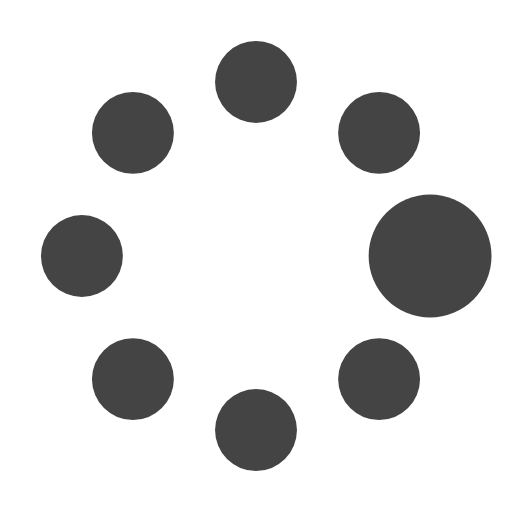
t = 0.00 s
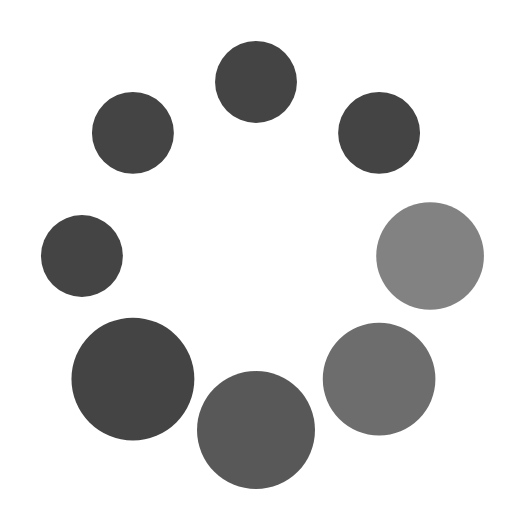
t = 0.37 s
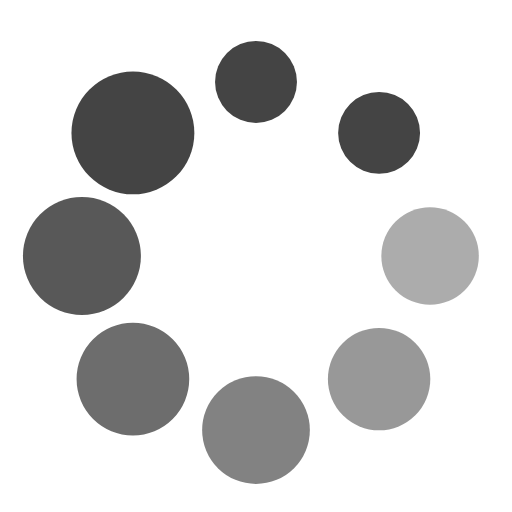
t = 0.62 s
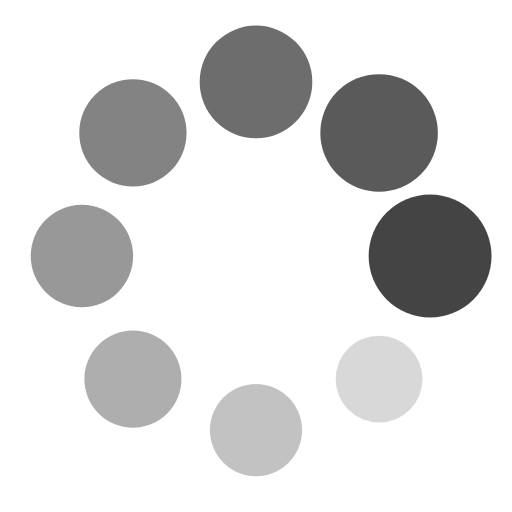
t = 1.00 s
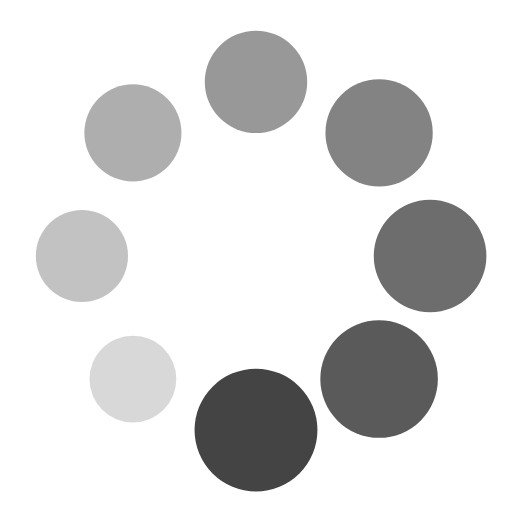
t = 1.25 s
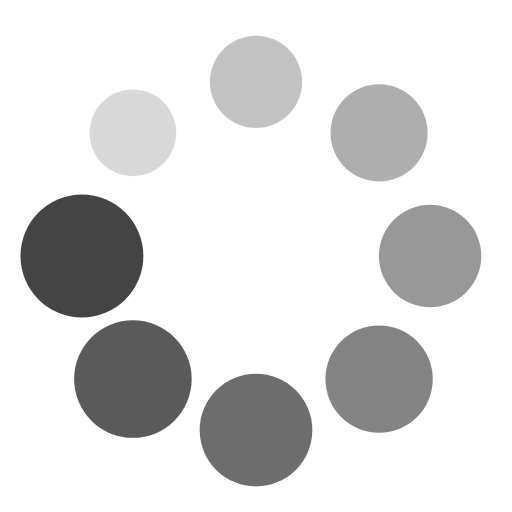
t = 1.50 s

The animated SVG that drew these frames (rendered in a browser with its animation timeline set to each time). Animation: 16 SMIL elements (animate=8,animateTransform=8); one cycle of 1.87 s, repeats indefinitely.

<?xml version="1.0" encoding="utf-8"?><svg width='16px' height='16px' xmlns="http://www.w3.org/2000/svg" viewBox="0 0 100 100" preserveAspectRatio="xMidYMid" class="uil-spin"><rect x="0" y="0" width="100" height="100" fill="none" class="bk"></rect><g transform="translate(50 50)"><g transform="rotate(0) translate(34 0)"><circle cx="0" cy="0" r="8" fill="#444"><animate attributeName="opacity" from="1" to="0.1" begin="0s" dur="1s" repeatCount="indefinite"></animate><animateTransform attributeName="transform" type="scale" from="1.5" to="1" begin="0s" dur="1s" repeatCount="indefinite"></animateTransform></circle></g><g transform="rotate(45) translate(34 0)"><circle cx="0" cy="0" r="8" fill="#444"><animate attributeName="opacity" from="1" to="0.1" begin="0.12s" dur="1s" repeatCount="indefinite"></animate><animateTransform attributeName="transform" type="scale" from="1.5" to="1" begin="0.12s" dur="1s" repeatCount="indefinite"></animateTransform></circle></g><g transform="rotate(90) translate(34 0)"><circle cx="0" cy="0" r="8" fill="#444"><animate attributeName="opacity" from="1" to="0.1" begin="0.25s" dur="1s" repeatCount="indefinite"></animate><animateTransform attributeName="transform" type="scale" from="1.5" to="1" begin="0.25s" dur="1s" repeatCount="indefinite"></animateTransform></circle></g><g transform="rotate(135) translate(34 0)"><circle cx="0" cy="0" r="8" fill="#444"><animate attributeName="opacity" from="1" to="0.1" begin="0.37s" dur="1s" repeatCount="indefinite"></animate><animateTransform attributeName="transform" type="scale" from="1.5" to="1" begin="0.37s" dur="1s" repeatCount="indefinite"></animateTransform></circle></g><g transform="rotate(180) translate(34 0)"><circle cx="0" cy="0" r="8" fill="#444"><animate attributeName="opacity" from="1" to="0.1" begin="0.5s" dur="1s" repeatCount="indefinite"></animate><animateTransform attributeName="transform" type="scale" from="1.5" to="1" begin="0.5s" dur="1s" repeatCount="indefinite"></animateTransform></circle></g><g transform="rotate(225) translate(34 0)"><circle cx="0" cy="0" r="8" fill="#444"><animate attributeName="opacity" from="1" to="0.1" begin="0.62s" dur="1s" repeatCount="indefinite"></animate><animateTransform attributeName="transform" type="scale" from="1.5" to="1" begin="0.62s" dur="1s" repeatCount="indefinite"></animateTransform></circle></g><g transform="rotate(270) translate(34 0)"><circle cx="0" cy="0" r="8" fill="#444"><animate attributeName="opacity" from="1" to="0.1" begin="0.75s" dur="1s" repeatCount="indefinite"></animate><animateTransform attributeName="transform" type="scale" from="1.5" to="1" begin="0.75s" dur="1s" repeatCount="indefinite"></animateTransform></circle></g><g transform="rotate(315) translate(34 0)"><circle cx="0" cy="0" r="8" fill="#444"><animate attributeName="opacity" from="1" to="0.1" begin="0.87s" dur="1s" repeatCount="indefinite"></animate><animateTransform attributeName="transform" type="scale" from="1.5" to="1" begin="0.87s" dur="1s" repeatCount="indefinite"></animateTransform></circle></g></g></svg>
